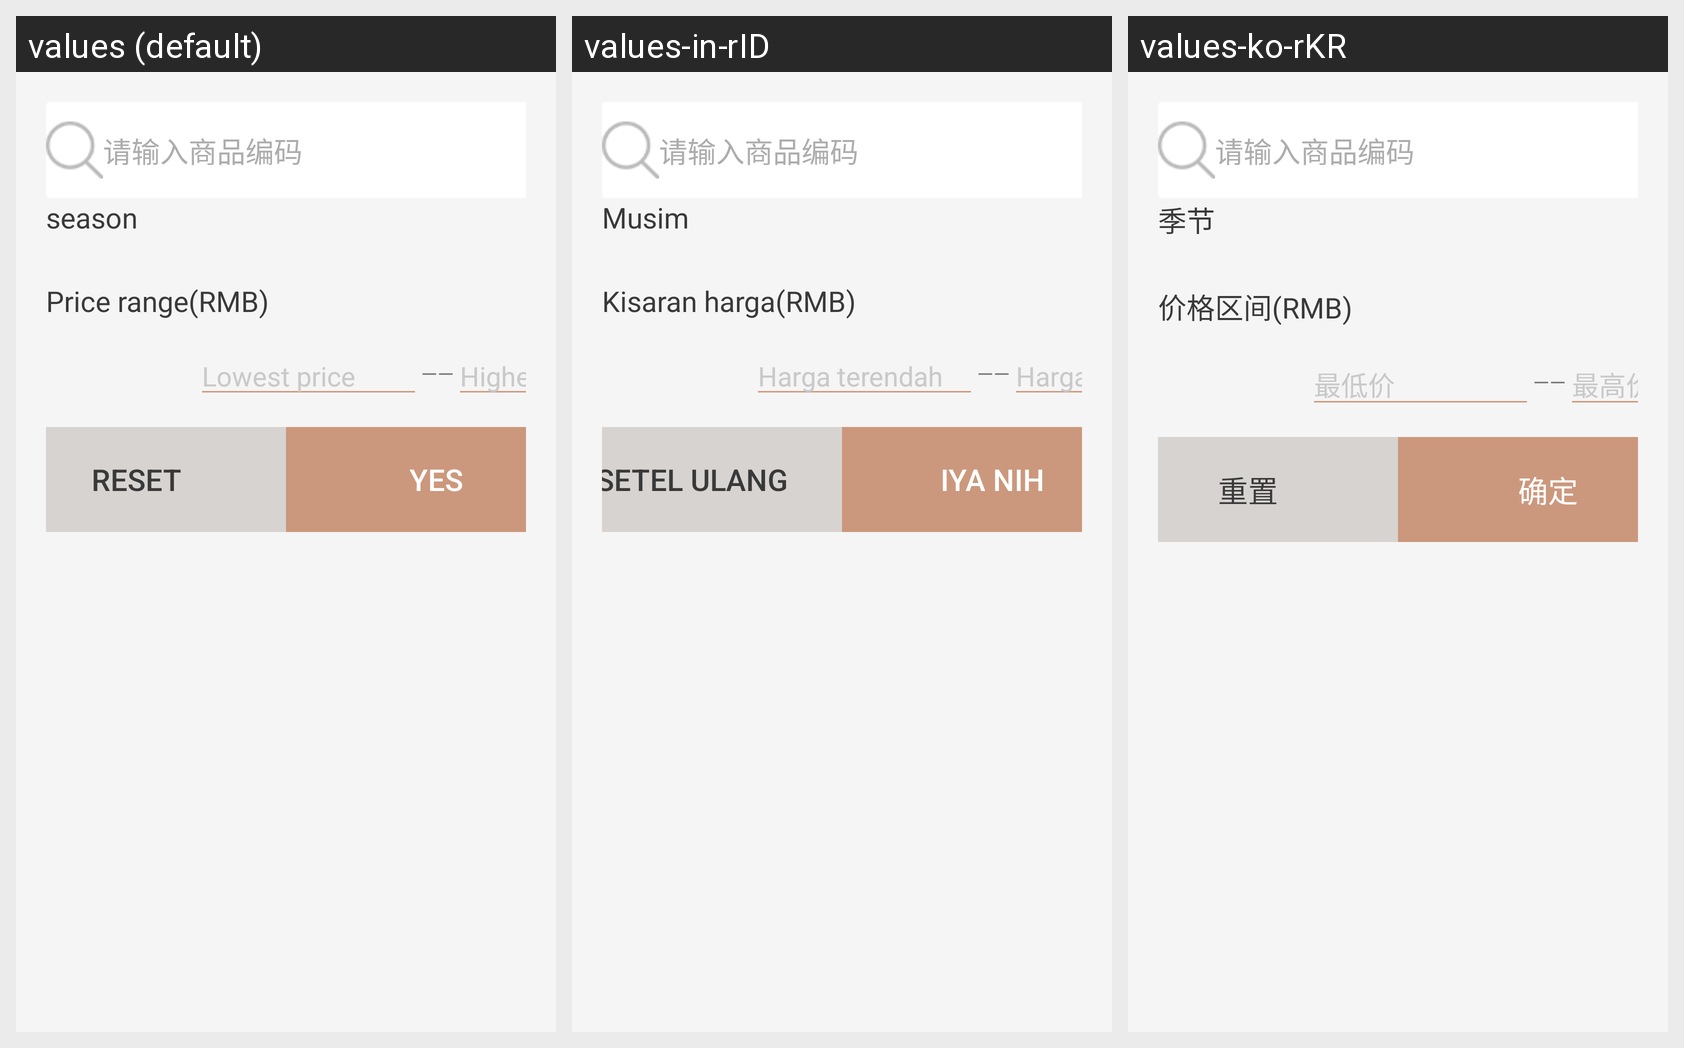

For this localized Android screen grid, give each drawn string resource with its value in every locale shown.
Android screen res/layout/popup_select_cloth.xml rendered under 3 locales, left to right: values (default), values-in-rID, values-ko-rKR. Device: Nexus 5 (rendered at 1080×1920; each locale shown at half size, 540×960, under a caption strip naming it); theme AppTheme.
Other locales in the repository, not shown: values-ar-rBN, values-en, values-es-rES, values-fi-rFI, values-fr-rFR, values-ja-rJP, values-pt-rPT, values-ru-rRU, values-zh-rCN.
Strings drawn on this screen, with the default value and each locale's value (text and hints the layout hard-codes, and strings that could not be matched under every locale, appear in the picture but are not listed):

season
  values: season
  values-in-rID: Musim
  values-ko-rKR: 季节

price_range
  values: Price range(RMB)
  values-in-rID: Kisaran harga(RMB)
  values-ko-rKR: 价格区间(RMB)

min_price
  values: Lowest price
  values-in-rID: Harga terendah
  values-ko-rKR: 最低价

max_price
  values: Highest price
  values-in-rID: Harga tertinggi
  values-ko-rKR: 最高价

reset
  values: Reset
  values-in-rID: Setel ulang
  values-ko-rKR: 重置

sure
  values: Yes
  values-in-rID: iya nih
  values-ko-rKR: 确定
